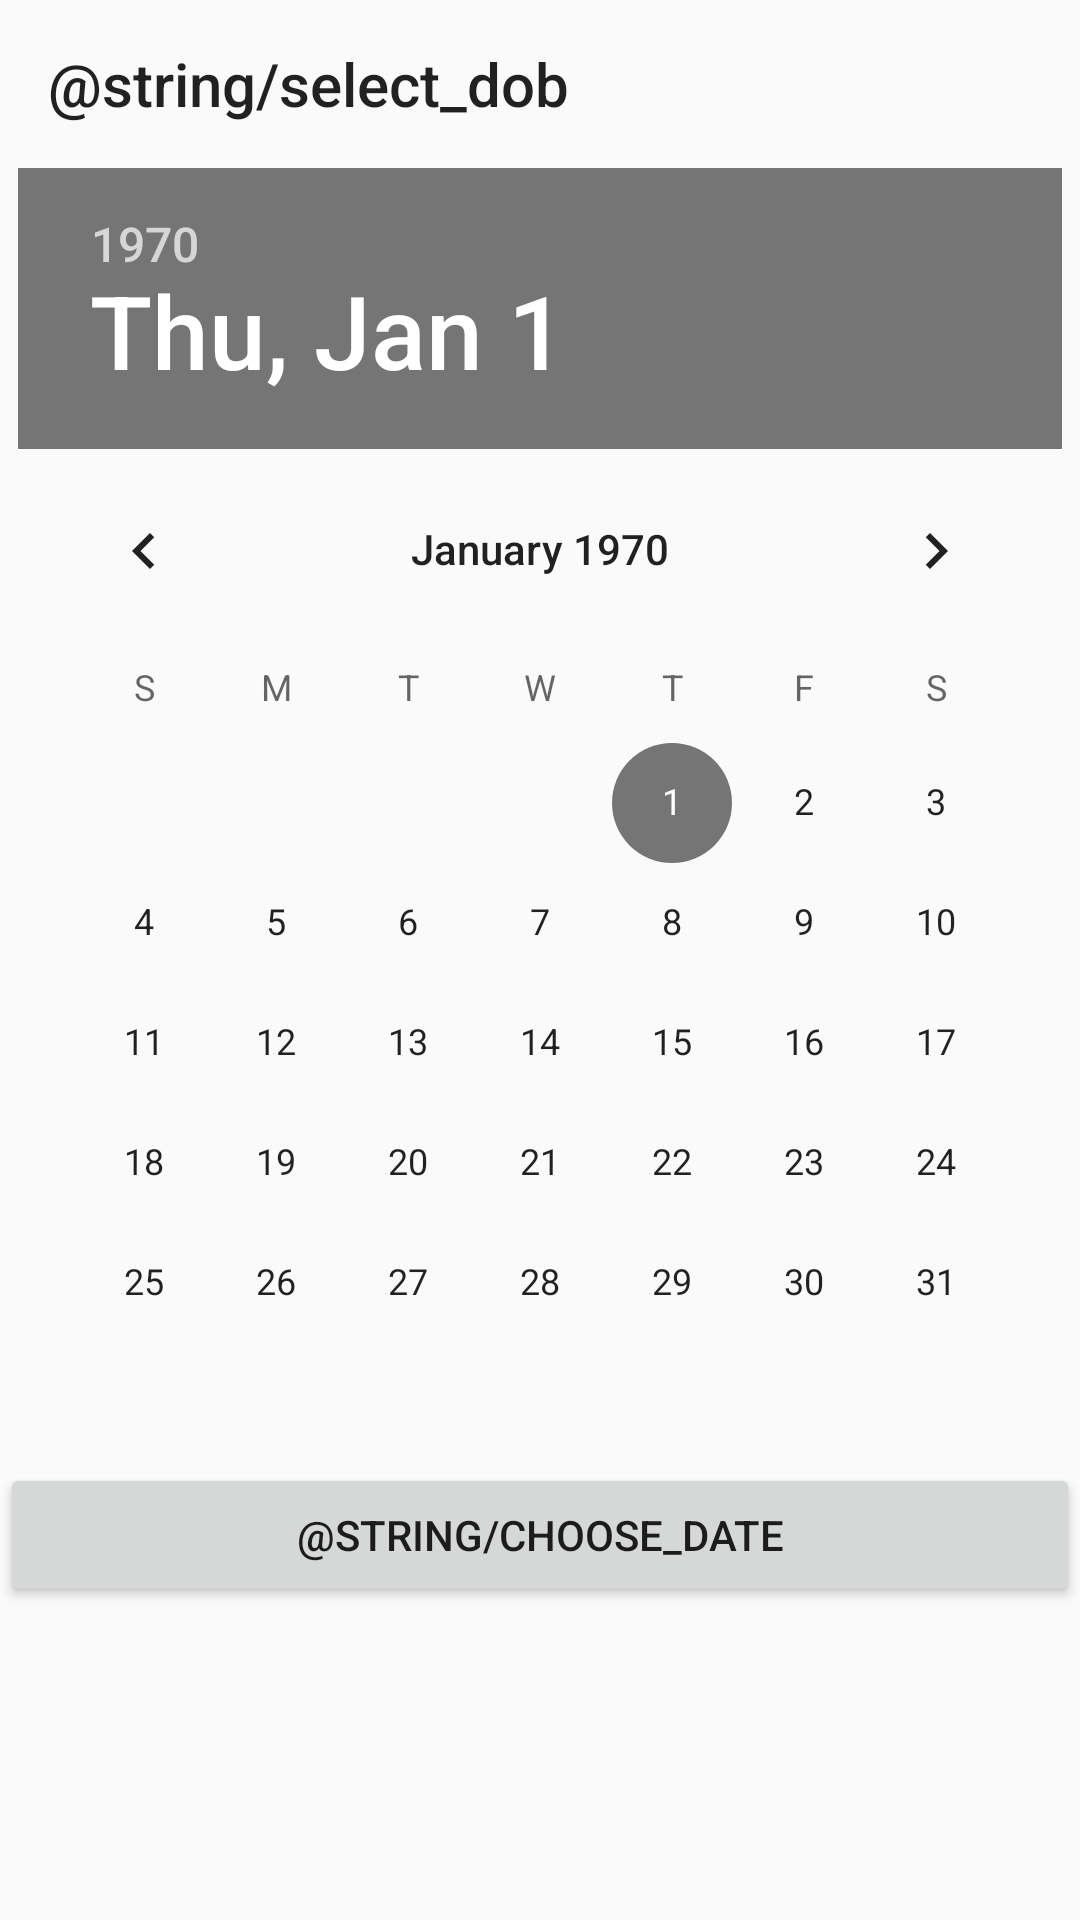

This screen was rendered from an Android layout file. Write that file and the resources it references.
<!-- AndroidManifest.xml: application theme AppTheme -->
<!-- res/layout/activity_dialog_date.xml -->
<?xml version="1.0" encoding="utf-8"?>
<LinearLayout xmlns:android="http://schemas.android.com/apk/res/android"
    xmlns:app="http://schemas.android.com/apk/res-auto"
    xmlns:tools="http://schemas.android.com/tools"
    android:layout_width="match_parent"
    android:layout_height="match_parent"
    android:orientation="vertical"
    tools:context=".app.login.registration.DialogDate">

    <android.support.v7.widget.Toolbar
        android:layout_width="match_parent"
        app:title="@string/select_dob"
        android:textAlignment="center"
        android:layout_height="wrap_content">

    </android.support.v7.widget.Toolbar>

    <DatePicker
        android:id="@+id/dobpicker"
        android:layout_width="wrap_content"
        android:layout_gravity="center"
        android:layout_height="wrap_content"/>
    <Button
        android:onClick="onsubmit"
        android:layout_width="match_parent"
        android:layout_height="wrap_content"
        android:text="@string/choose_date"
       />
</LinearLayout>
<!-- resources referenced by this layout -->
<resources>
  <style name="AppTheme" parent="Theme.AppCompat.Light.DarkActionBar">
          
          <item name="colorPrimary">@color/colorPrimary</item>
          <item name="colorPrimaryDark">@color/colorPrimaryDark</item>
          <item name="colorAccent">@color/colorAccent</item>
      </style>
  <color name="colorPrimary">#5e35b1</color>
  <color name="colorPrimaryDark">#280680</color>
  <color name="colorAccent">#757575</color>
</resources>
